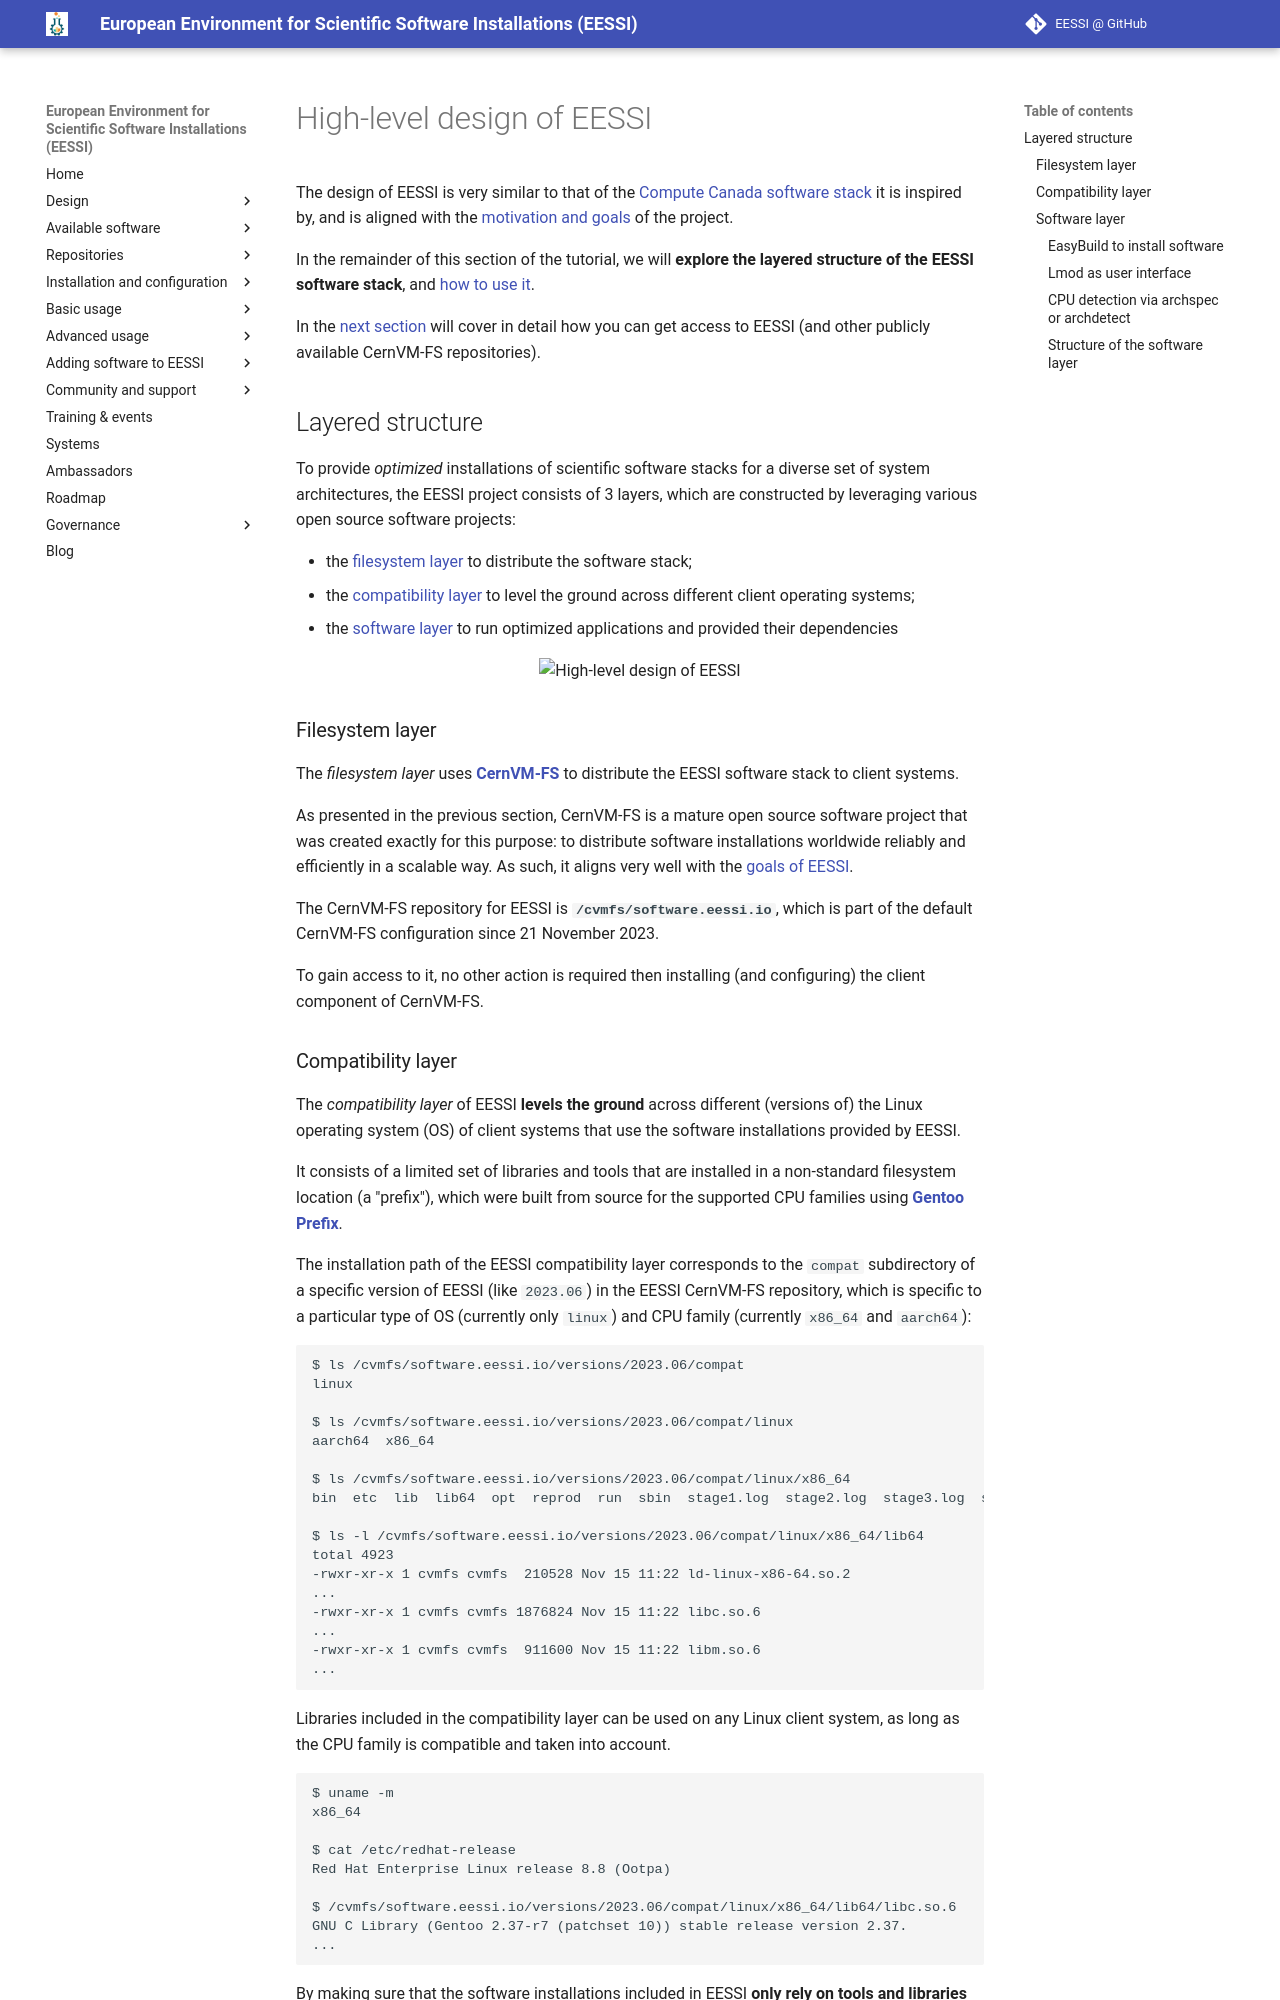

repository: EESSI/docs · page: training-events/2025/tutorial-best-practices-cvmfs-hpc/eessi/high-level-design/index.html · generator: mkdocs

# High-level design of EESSI

The design of EESSI is very similar to that of the [Compute Canada software stack](inspiration.md) it is inspired by,
and is aligned with the [motivation and goals](motivation-goals.md) of the project.

In the remainder of this section of the tutorial, we will **explore the layered structure of the EESSI software stack**,
and [how to use it](using-eessi.md).

In the [next section](../access/index.md) will cover in detail how you can get access to EESSI
(and other publicly available CernVM-FS repositories).

## Layered structure

To provide *optimized* installations of scientific software stacks for a diverse set of system architectures,
the EESSI project consists of 3 layers, which are constructed by leveraging various open source software projects:

- the [filesystem layer](#filesystem_layer) to distribute the software stack;
- the [compatibility layer](#compatibility_layer) to level the ground across different client operating systems;
- the [software layer](#software_layer) to run optimized applications and provided their dependencies

<p align="center">
<img src="../../img/eessi-high-level-design.png" alt="High-level design of EESSI" width="90%"/></br>
</p>


### Filesystem layer {: #filesystem_layer }


The *filesystem layer* uses [**CernVM-FS**](../cvmfs/what-is-cvmfs.md) to distribute the EESSI software stack to
client systems.

As presented in the previous section, CernVM-FS is a mature open source software project
that was created exactly for this purpose:
to distribute software installations worldwide reliably and efficiently in a scalable way.
As such, it aligns very well with the [goals of EESSI](motivation-goals.md).

The CernVM-FS repository for EESSI is **`/cvmfs/software.eessi.io`**,
which is part of the default CernVM-FS configuration since 21 November 2023.

To gain access to it, no other action is required then installing (and configuring)
the client component of CernVM-FS.
